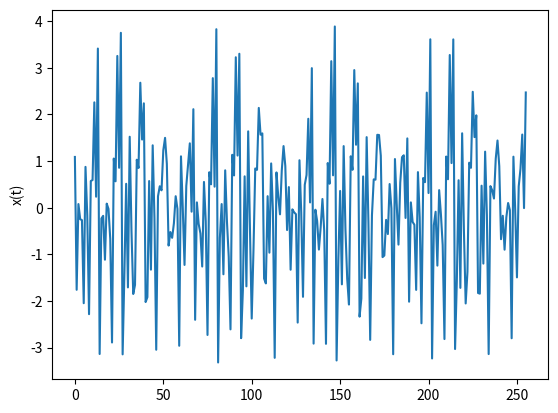
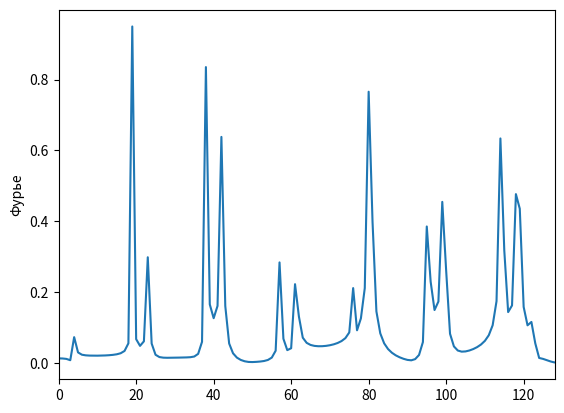
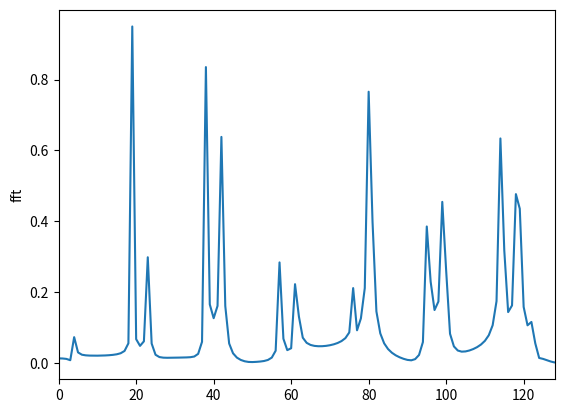

Write Python code to recreate these figures, in order.
import random
import math
import time

import numpy as np
import matplotlib.pyplot as plt

n = 14
omega = 1800
N = 256  # 256
w = 0
i = 0
t = 0
x = np.zeros(N)
f = np.complex64(np.zeros(N))


def fun1(i, n, w, omega, arr):
    while i < n:
        w += omega / n
        i += 1
        t = 0
        A = random.random()
        fi = np.random.uniform(-np.pi / 2, np.pi / 2)
        while t < N:
            arr[t] += A * math.sin(w * t + fi)
            t += 1


fun1(0, n, w, omega, x)

plt.plot(x)
plt.ylabel('x(t)')
plt.show()

p = 0
k = 0


while p < N:
    k = 0
    while k < N:
        f[p] += x[k] * (np.cos(2 * np.pi * p * k / N) - np.sin(2 * np.pi * p * k / N) * 1j)
        k += 1
    p += 1


def fft(x):
    V = len(x)
    if V <= 1:
        return x
    even = fft(x[0::2])
    odd = fft(x[1::2])
    T = [np.exp(-2j * np.pi * m / V) * odd[m] for m in range(V // 2)]
    return [even[m] + T[m] for m in range(V // 2)] + [even[m] - T[m] for m in range(V // 2)]


A = np.zeros(N)
B = np.zeros(N)
y = fft(x)
A = np.abs(f)
B = np.abs(y)
A = 2 * A / N
B = 2 * B / N

plt.plot(A)
plt.ylabel("Фурье")
plt.xlim(0, 128)  # 128
plt.show()

plt.plot(B)
plt.ylabel("fft")
plt.xlim(0, 128)  # 128
plt.show()
